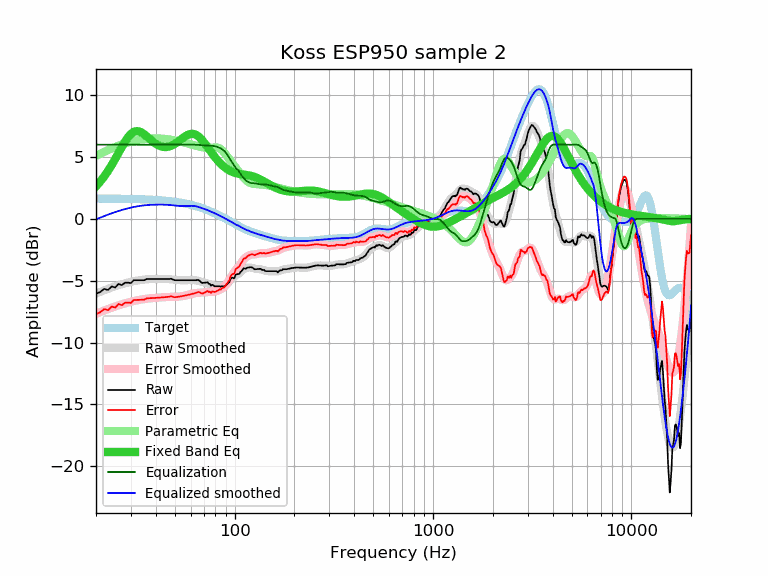

The data file committed next to this chart (first rows):
frequency, raw, error, smoothed, error_smoothed, equalization, parametric_eq, equalized_raw, equalized_smoothed, target
20, -6.07, -7.71, -6.04, -7.68, 6.00, 2.63, -0.07, -0.04, 1.64
21, -5.91, -7.55, -5.90, -7.54, 6.00, 3.01, 0.09, 0.10, 1.64
22, -5.66, -7.29, -5.77, -7.41, 6.00, 3.43, 0.34, 0.23, 1.64
23, -5.75, -7.38, -5.66, -7.29, 6.00, 3.88, 0.25, 0.34, 1.63
24, -5.46, -7.09, -5.55, -7.18, 6.00, 4.35, 0.54, 0.45, 1.63
25, -5.55, -7.18, -5.45, -7.08, 6.00, 4.85, 0.45, 0.55, 1.63
26, -5.26, -6.88, -5.36, -6.99, 6.00, 5.34, 0.74, 0.64, 1.62
27, -5.36, -6.98, -5.28, -6.90, 6.00, 5.81, 0.64, 0.72, 1.62
28, -5.16, -6.78, -5.21, -6.83, 6.00, 6.24, 0.84, 0.79, 1.62
29, -5.16, -6.77, -5.15, -6.76, 6.00, 6.60, 0.84, 0.85, 1.61
30, -5.19, -6.80, -5.09, -6.70, 6.00, 6.86, 0.81, 0.91, 1.61
31, -4.96, -6.56, -5.04, -6.64, 6.00, 7.03, 1.04, 0.96, 1.60
32, -4.96, -6.56, -5.00, -6.59, 6.00, 7.09, 1.04, 1.00, 1.60
33, -4.96, -6.55, -4.96, -6.55, 6.00, 7.07, 1.04, 1.04, 1.59
34, -4.96, -6.54, -4.93, -6.52, 6.00, 6.97, 1.04, 1.07, 1.58
35, -4.96, -6.53, -4.91, -6.48, 6.00, 6.84, 1.04, 1.09, 1.58
36, -4.86, -6.43, -4.89, -6.46, 6.00, 6.67, 1.14, 1.11, 1.57
37, -4.86, -6.42, -4.88, -6.43, 6.00, 6.51, 1.14, 1.12, 1.56
38, -4.86, -6.41, -4.87, -6.42, 6.00, 6.34, 1.14, 1.13, 1.55
39, -4.86, -6.40, -4.86, -6.40, 6.00, 6.20, 1.14, 1.14, 1.54
40, -4.86, -6.39, -4.85, -6.38, 6.00, 6.07, 1.14, 1.15, 1.53
41, -4.86, -6.38, -4.85, -6.37, 6.00, 5.97, 1.14, 1.15, 1.52
42, -4.86, -6.36, -4.85, -6.36, 6.00, 5.89, 1.14, 1.15, 1.51
43, -4.86, -6.35, -4.85, -6.34, 6.00, 5.84, 1.14, 1.15, 1.49
44, -4.86, -6.34, -4.85, -6.33, 6.00, 5.81, 1.14, 1.15, 1.48
45, -4.86, -6.32, -4.86, -6.32, 6.00, 5.81, 1.14, 1.14, 1.46
46, -4.86, -6.31, -4.87, -6.32, 6.00, 5.82, 1.14, 1.13, 1.45
47, -4.86, -6.29, -4.88, -6.31, 6.00, 5.86, 1.14, 1.12, 1.43
48, -4.84, -6.25, -4.89, -6.31, 6.00, 5.92, 1.16, 1.11, 1.42
49, -4.92, -6.32, -4.91, -6.31, 6.00, 5.99, 1.08, 1.09, 1.40
50, -4.96, -6.34, -4.92, -6.30, 6.00, 6.07, 1.04, 1.08, 1.38
51, -4.96, -6.32, -4.94, -6.30, 6.00, 6.16, 1.04, 1.06, 1.36
52, -4.96, -6.30, -4.95, -6.29, 6.00, 6.26, 1.04, 1.05, 1.34
53, -4.96, -6.28, -4.96, -6.27, 6.00, 6.36, 1.04, 1.04, 1.32
54, -4.96, -6.25, -4.96, -6.26, 6.00, 6.46, 1.04, 1.04, 1.29
55, -4.96, -6.23, -4.96, -6.24, 6.00, 6.56, 1.04, 1.04, 1.27
56, -4.96, -6.20, -4.96, -6.21, 6.00, 6.65, 1.04, 1.04, 1.25
57, -4.96, -6.18, -4.96, -6.18, 6.00, 6.72, 1.04, 1.04, 1.22
58, -4.96, -6.15, -4.96, -6.15, 6.00, 6.79, 1.04, 1.04, 1.19
59, -4.96, -6.13, -4.95, -6.12, 6.00, 6.84, 1.04, 1.05, 1.17
60, -4.96, -6.10, -4.95, -6.09, 6.00, 6.87, 1.04, 1.05, 1.14
61, -4.96, -6.07, -4.95, -6.06, 6.00, 6.88, 1.04, 1.05, 1.11
62, -4.96, -6.04, -4.95, -6.03, 6.00, 6.86, 1.04, 1.05, 1.08
63, -4.96, -6.01, -4.96, -6.01, 5.99, 6.83, 1.04, 1.03, 1.05
64, -4.96, -5.98, -4.98, -5.99, 5.99, 6.79, 1.03, 1.01, 1.02
65, -4.94, -5.93, -5.00, -5.98, 5.98, 6.72, 1.04, 0.99, 0.99
66, -4.96, -5.91, -5.02, -5.98, 5.98, 6.64, 1.02, 0.95, 0.95
67, -5.06, -5.98, -5.05, -5.97, 5.97, 6.54, 0.91, 0.92, 0.92
68, -5.15, -6.03, -5.08, -5.96, 5.96, 6.43, 0.82, 0.88, 0.88
69, -5.19, -6.04, -5.11, -5.96, 5.96, 6.31, 0.77, 0.85, 0.85
70, -5.16, -5.97, -5.14, -5.95, 5.95, 6.19, 0.79, 0.81, 0.81
71, -5.16, -5.94, -5.16, -5.94, 5.94, 6.06, 0.78, 0.78, 0.78
72, -5.15, -5.89, -5.19, -5.93, 5.93, 5.93, 0.78, 0.74, 0.74
73, -5.12, -5.82, -5.22, -5.92, 5.92, 5.80, 0.80, 0.70, 0.70
74, -5.26, -5.92, -5.25, -5.91, 5.91, 5.67, 0.65, 0.66, 0.66
75, -5.26, -5.88, -5.28, -5.91, 5.91, 5.54, 0.65, 0.62, 0.62
76, -5.40, -5.98, -5.32, -5.90, 5.90, 5.41, 0.50, 0.59, 0.59
77, -5.33, -5.87, -5.35, -5.90, 5.90, 5.28, 0.57, 0.55, 0.55
78, -5.36, -5.86, -5.39, -5.89, 5.89, 5.16, 0.53, 0.51, 0.51
79, -5.46, -5.92, -5.41, -5.88, 5.88, 5.05, 0.42, 0.47, 0.47
... 553 more rows
